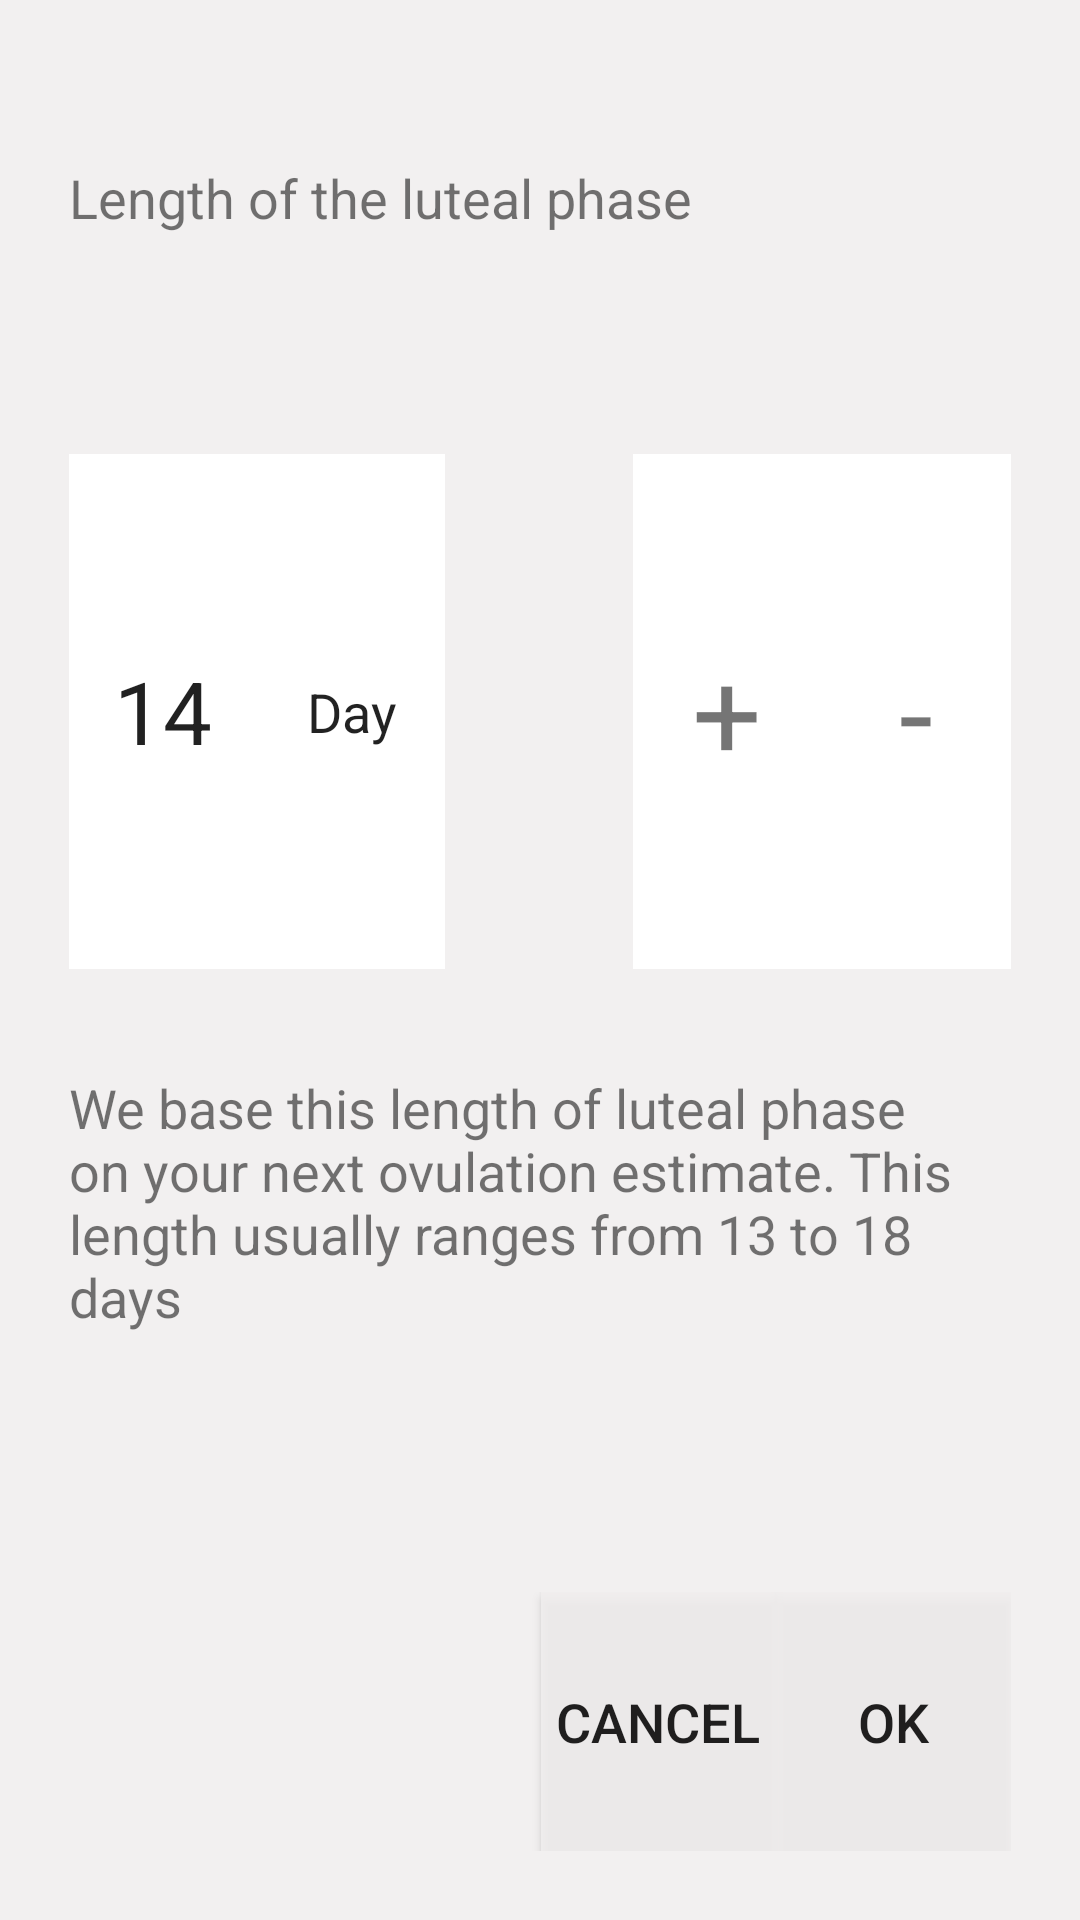

Reconstruct the res/layout file that produces this screen, plus the resources it refers to.
<!-- AndroidManifest.xml: application theme AppTheme -->
<!-- res/layout/dialog_ovulation.xml -->
<?xml version="1.0" encoding="utf-8"?>
<LinearLayout xmlns:android="http://schemas.android.com/apk/res/android"
    android:orientation="vertical" android:layout_width="match_parent"
    android:layout_height="@dimen/ba_tram_dp"
    android:padding="@dimen/hai_muoi_dp"
    android:background="@color/colorDialog">

    <TextView
        android:gravity="center_vertical"
        android:textSize="@dimen/muoi_lam_sp"
        android:text="@string/length_of_the_luteal_phase"
        android:layout_width="match_parent"
        android:layout_height="0dp"
        android:layout_weight="1"/>

    <LinearLayout
        android:layout_width="wrap_content"
        android:layout_height="0dp"
        android:layout_weight="0.5">

    </LinearLayout>

    <LinearLayout
        android:layout_width="match_parent"
        android:layout_height="0dp"
        android:layout_weight="2">

        <EditText
            android:id="@+id/edt_count_dialog_ovulation"
            android:text="14"
            android:textSize="@dimen/hai_lam_sp"
            android:gravity="center"
            android:inputType="phone"
            android:background="@color/colorWhite"
            android:layout_weight="1"
            android:layout_width="0dp"
            android:layout_height="match_parent" />

        <TextView
            android:background="@color/colorWhite"
            android:textColor="@color/colorBlack"
            android:gravity="center"
            android:text="@string/day"
            android:textSize="@dimen/muoi_lam_sp"
            android:layout_weight="1"
            android:layout_width="0dp"
            android:layout_height="match_parent" />

        <TextView
            android:layout_weight="1"
            android:layout_width="0dp"
            android:layout_height="match_parent" />

        <TextView
            android:background="@color/colorWhite"
            android:id="@+id/tv_plus_dialog_ovulation"
            android:text="+"
            android:textSize="@dimen/ba_lam_sp"
            android:gravity="center"
            android:layout_weight="1"
            android:layout_width="0dp"
            android:layout_height="match_parent" />

        <TextView
            android:background="@color/colorWhite"
            android:id="@+id/tv_minus_dialog_ovulation"
            android:text="-"
            android:textSize="@dimen/ba_lam_sp"
            android:gravity="center"
            android:layout_weight="1"
            android:layout_width="0dp"
            android:layout_height="match_parent" />

    </LinearLayout>

    <LinearLayout
        android:layout_width="wrap_content"
        android:layout_height="0dp"
        android:layout_weight="0.2">
    </LinearLayout>

    <LinearLayout
        android:layout_width="wrap_content"
        android:layout_height="0dp"
        android:layout_weight="0.2">

    </LinearLayout>

    <TextView
        android:layout_width="match_parent"
        android:layout_height="wrap_content"
        android:gravity="center_vertical"
        android:text="@string/we_base_the_luteal_phase"
        android:textSize="@dimen/muoi_lam_sp" />

    <LinearLayout
        android:layout_width="wrap_content"
        android:layout_height="0dp"
        android:layout_weight="1">
    </LinearLayout>

    <LinearLayout
        android:weightSum="4"
        android:gravity="right"
        android:layout_width="match_parent"
        android:layout_height="0dp"
        android:layout_weight="1">

        <Button
            android:id="@+id/btn_cancel_dialog_ovulation"
            android:textSize="@dimen/muoi_lam_sp"
            android:gravity="center"
            android:text="@string/cancel"
            android:background="@color/colorDialog"
            android:layout_weight="1"
            android:layout_width="0dp"
            android:layout_height="match_parent" />

        <Button
            android:id="@+id/btn_ok_dialog_ovulation"
            android:textSize="@dimen/muoi_lam_sp"
            android:gravity="center"
            android:text="@string/ok"
            android:background="@color/colorDialog"
            android:layout_weight="1"
            android:layout_width="0dp"
            android:layout_height="match_parent" />

    </LinearLayout>

</LinearLayout>
<!-- resources referenced by this layout -->
<resources>
  <color name="colorBlack">#dd000000</color>
  <color name="colorDialog">#dcf1efef</color>
  <color name="colorWhite">#ffffff</color>
  <dimen name="ba_lam_sp">35sp</dimen>
  <dimen name="ba_tram_dp">300dp</dimen>
  <dimen name="hai_lam_sp">25sp</dimen>
  <dimen name="hai_muoi_dp">20dp</dimen>
  <dimen name="muoi_lam_sp">15sp</dimen>
  <string name="cancel">Cancel</string>
  <string name="day">Day</string>
  <string name="length_of_the_luteal_phase">Length of the luteal phase</string>
  <string name="ok">OK</string>
  <string name="we_base_the_luteal_phase">We base this length of luteal phase on your next ovulation estimate. This length usually ranges from 13 to 18 days</string>
  <style name="AppTheme" parent="Theme.AppCompat.Light.NoActionBar">
          
          <item name="colorPrimary">@color/colorPrimary</item>
          <item name="colorPrimaryDark">@color/colorPrimaryDark</item>
          <item name="colorAccent">@color/colorAccent</item>
      </style>
  <color name="colorPrimary">#3F51B5</color>
  <color name="colorPrimaryDark">#000000</color>
  <color name="colorAccent">#FF4081</color>
</resources>
